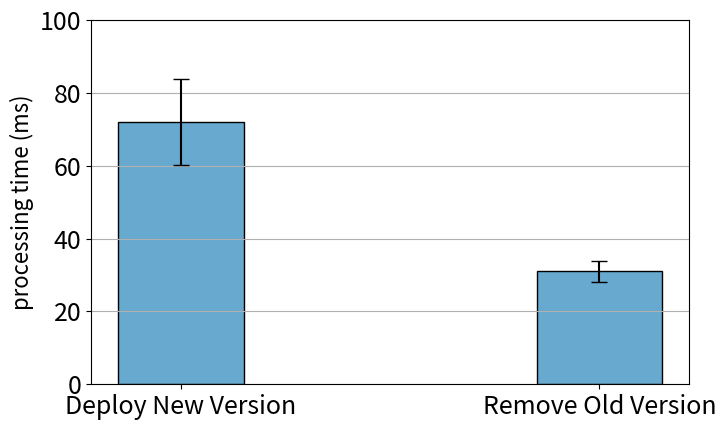

This chart was generated by the following Python code:
import matplotlib
import matplotlib.pyplot as plt
import matplotlib.patches as mpatches
import numpy as np

labels = ['Deploy New Version', 'Remove Old Version']
nai_means = [72, 31]


nai_std = [11.69, 2.86]

x = np.arange(len(labels))  # the label locations

print(x)
width = 0.3  # the width of the bars
rwidth = 0.16

cmap = plt.get_cmap("tab20c")
# colors = cmap(np.array([1, 5, 9]))
colors = ['#ef8a62', '#67a9cf', '#91bfdb']

# f7f7f7


fig, ax = plt.subplots()
# rects1 = ax.bar(x - width, d_means, width, label='Deployment', color='black', align='edge', edgecolor='black')
# rects2 = ax.bar(x, rd_means, width, label='Re-deployment', color='white', hatch="//", align='edge', edgecolor='black')
# rects3 = ax.bar(x + width, r_means, width, label='Removal', color='white', align='edge', edgecolor='black')

rects1 = ax.bar(x-width/2, nai_means, width, yerr=nai_std, error_kw=dict(capsize=6), label='Baseline',
                color=colors[1], align='edge', edgecolor='black')
# rects2 = ax.bar(x + 0.01, opt_means, width, yerr=opt_std, error_kw=dict(capsize=6), label='AutoArmor', color=colors[1],
#                 align='edge',
#                 edgecolor='black')

error = {rects1: nai_std}

red_patch = mpatches.Patch(facecolor='white', hatch='/', label='Policy Modification', edgecolor='black')

# Add some text for labels, title and custom x-axis tick labels, etc.
ax.set_ylabel('processing time (ms)', fontsize=16)
# ax.set_title('Scores by group and gender')
ax.set_xticks(x)
ax.set_xticklabels(labels)
ax.grid(axis='y')
# ax.legend(handles=[rects1], fontsize=16)
# ax.legend(fontsize=15)


# patterns_1 = ('/', '/', '/')
# patterns_2 = ('/', '', '')
# for bar, pattern in zip(rects1, patterns_1):
#     bar.set_hatch(pattern)
# for bar, pattern in zip(rects2, patterns_2):
#     bar.set_hatch(pattern)


def autolabel(rects):
    """Attach a text label above each bar in *rects*, displaying its height."""
    i = 0
    for rect in rects:
        height = rect.get_height()
        ax.annotate('{}'.format(height),
                    xy=(rect.get_x() + rect.get_width() / 2, height + error[rects][i]),
                    xytext=(0, 3),  # 3 points vertical offset
                    textcoords="offset points",
                    ha='center', va='bottom', fontsize=16)
        i = i + 1


if __name__ == '__main__':
    # autolabel(rects1)
    # autolabel(rects2)

    plt.xticks(fontsize=18)
    plt.yticks(fontsize=18)
    plt.ylim(0, 100)

    # ax.spines['right'].set_visible(False)
    # ax.spines['top'].set_visible(False)

    fig.set_size_inches(7.4, 4.4)
    fig.tight_layout()
    # plt.title("bookinfo")
    plt.savefig('bar-testone.eps', bbox_inches='tight')
    plt.show()
